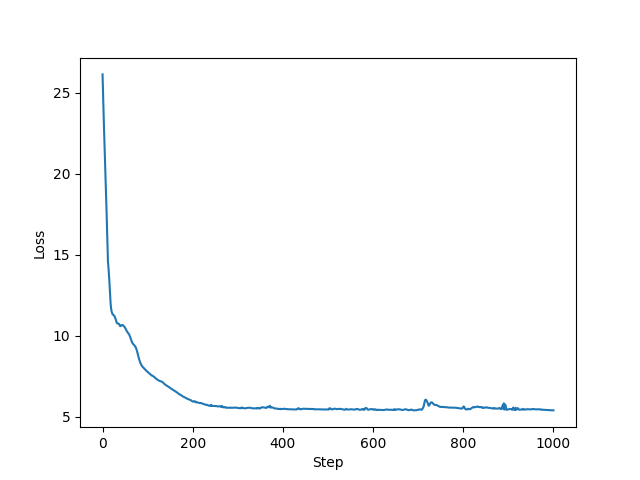

Source data for this figure (header and first rows):
0, 26.1324462890625
1, 25.02
2, 24.01
3, 23.04
4, 22.16
5, 21.31
6, 20.43
7, 19.52
8, 18.56
9, 17.57
10, 16.55
11, 15.5
12, 14.56
13, 14.25
14, 13.86
15, 13.43
16, 12.92
17, 12.32
18, 11.93
19, 11.68
20, 11.5
21, 11.42
22, 11.33
23, 11.3
24, 11.28
25, 11.26
26, 11.22
27, 11.17
28, 11.1
29, 11.02
30, 10.93
31, 10.83
32, 10.77
33, 10.75
34, 10.75
35, 10.73
36, 10.72
37, 10.7
38, 10.64
39, 10.59
40, 10.59
41, 10.61
42, 10.63
43, 10.65
44, 10.65
45, 10.64
46, 10.62
47, 10.59
48, 10.56
49, 10.53
50, 10.48
51, 10.43
52, 10.37
53, 10.32
54, 10.27
55, 10.22
56, 10.18
57, 10.14
58, 10.11
59, 10.07
60, 10.01
... 940 more rows
